Run: headless pygame with SDL's dummy video driver; simulated clock (each Clock.tick advances the game by its frame time, no real sleeping); random seed 0; keys injected as events and as key.get_pressed() state; no mouse input.
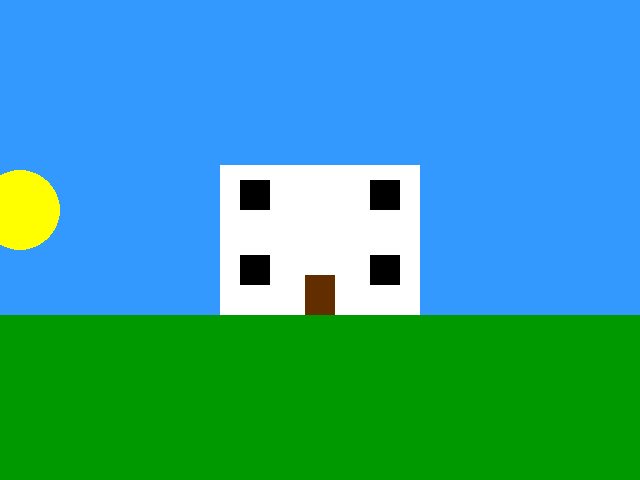
Frame 1 of 4 · flips 1–60 · no input
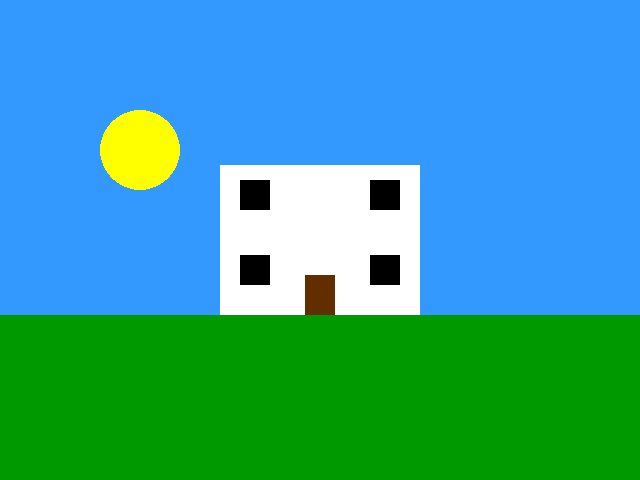
Frame 2 of 4 · flips 61–180 · tapped SPACE, RETURN · held RIGHT (→), D
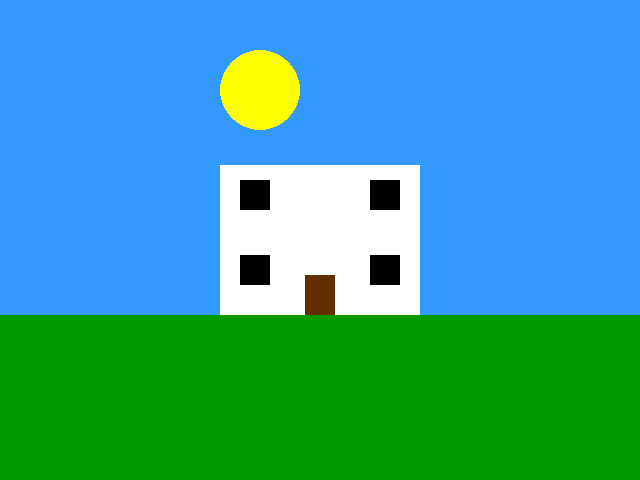
Frame 3 of 4 · flips 181–300 · held DOWN (↓), S
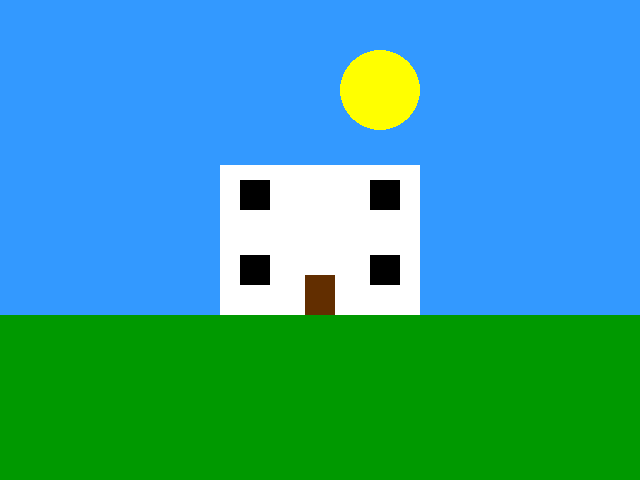
Frame 4 of 4 · flips 301–420 · held LEFT (←), A, UP (↑), W

The pygame program that drew these frames:

import pygame


# - - Global Constnats

# - - Colours
Black = (0,0,0)
White = (255,255,255)
Blue = (50, 50, 255)
Yellow = (255, 255, 0)
Red = (255, 0, 0)
Brown = (98, 46, 0)
Green = (0, 153, 0)
L_Blue = (51, 153, 255)

# - - Time of day
Time = "Day"

# - - Initialise Pygame
pygame.init()

# - - Blank Screen
size = (640, 480)
screen = pygame.display.set_mode(size)

# - - Title of new window/screen
pygame.display.set_caption("My Window")

# - - Exit game flag set to false
done = False

# - - Manages how fast screen refreshes
clock = pygame.time.Clock()

# - - Creating the moving sun
x = -40
y = 240

### - - Game Loop
while not done:
    # - - User input and controls
    for event in pygame.event.get():
        if event.type == pygame.QUIT:
            done = True
        #end if
    #next event
    # - - Game logic
    if -40 < x < 680:
        x = x + 1
        Time = "Day"

    elif x == 680:
        x = - 380
        Time = "Night"

    else:
        x = x + 1
        Time = "Night"

    if x < -40:
        y = 240
    elif x > 320:
        y = y + 0.5
    elif x == 320:
        y = y
    elif x < 320:
        y = y - 0.5

    # - - Screen backgorund
    screen.fill(Black)

    # - - Draw objects here
    if Time == "Day":
        pygame.draw.rect(screen, L_Blue, (0, 0, 640, 480))
    elif Time == "Night":
        pygame.draw.rect(screen, Blue, (0, 0, 640, 480))
    pygame.draw.rect(screen, White, (220, 165, 200, 150))
    pygame.draw.rect(screen, Brown, (305, 275, 30, 60))
    for count in range (240, 500, 130):
        for count2 in range (180, 450, 75):
            if Time == "Day":
                pygame.draw.rect(screen, Black, (count, count2, 30, 30))
            elif Time == "Night":
                pygame.draw.rect(screen, Yellow, (count, count2, 30, 30))
    pygame.draw.circle(screen, Yellow, (x, y), 40, 0)
    pygame.draw.rect(screen, Green, (0, (480-165), 640, 190))

    # - - Flip display to reveal new positio of objects
    pygame.display.flip()

    # - - Increase clock
    clock.tick(60)
#End While
pygame.quit()
